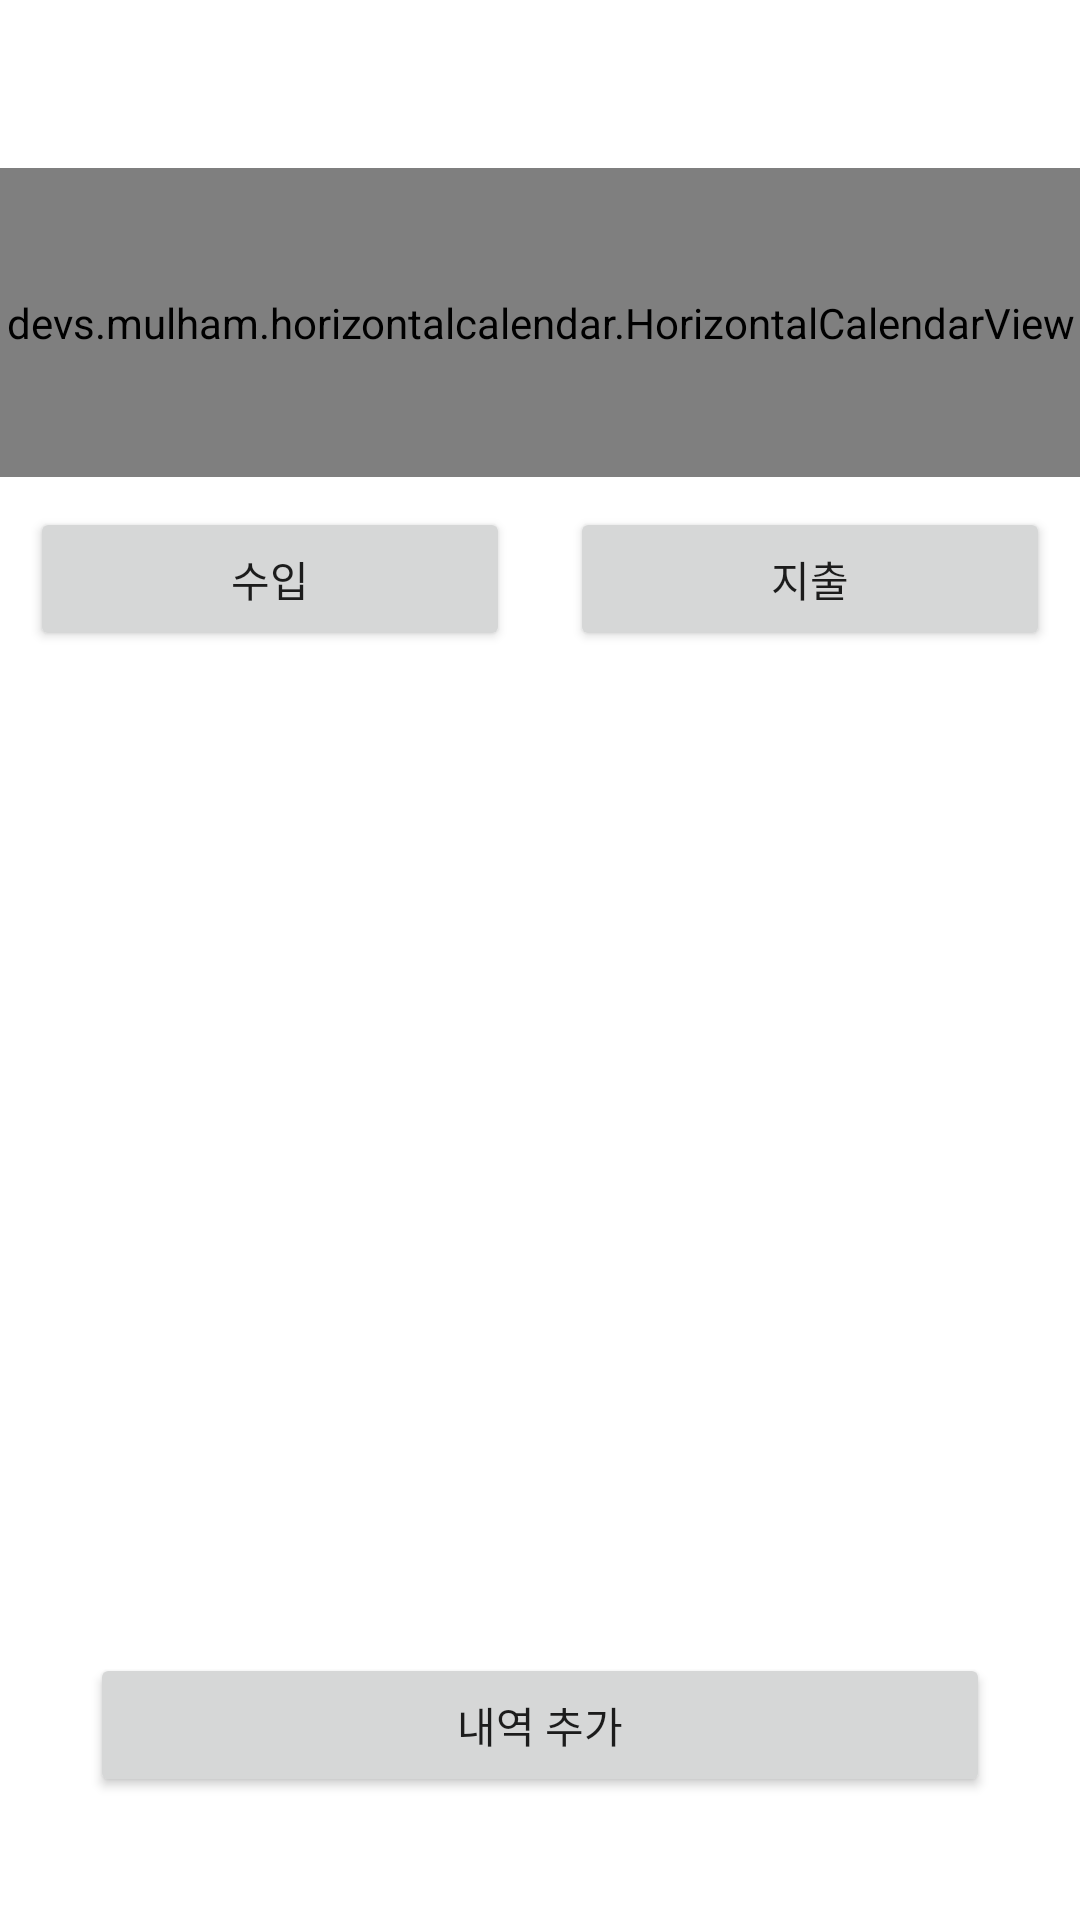

Here is an Android app screen rendered from its layout file. Give the layout XML and the strings, colors and styles it references.
<!-- AndroidManifest.xml: application theme Theme.GURU_Pig -->
<!-- res/layout/fragment_day.xml -->
<?xml version="1.0" encoding="utf-8"?>
<LinearLayout xmlns:android="http://schemas.android.com/apk/res/android"
    xmlns:app="http://schemas.android.com/apk/res-auto"
    xmlns:tools="http://schemas.android.com/tools"
    android:layout_width="match_parent"
    android:layout_height="match_parent"
    android:orientation="vertical"
    tools:context=".DayFragment">

    <LinearLayout
        android:layout_width="match_parent"
        android:layout_height="wrap_content"
        android:paddingTop="?attr/actionBarSize"
        android:orientation="vertical">
        <devs.mulham.horizontalcalendar.HorizontalCalendarView
            android:id="@+id/HCalendar"
            android:layout_width="match_parent"
            android:layout_height="103dp"
            android:background="#FFFFFF"
            app:selectorColor="#E185A5"
            app:textColorNormal="#A6A6A6"
            app:textColorSelected="#E185A5" />

    </LinearLayout>
    <LinearLayout
        android:layout_width="match_parent"
        android:layout_height="wrap_content">
        <Button
            android:id="@+id/btnPlus"
            android:layout_width="wrap_content"
            android:layout_height="wrap_content"
            android:layout_weight="1"
            android:layout_margin="10dp"
            android:text="수입" />
        <Button
            android:id="@+id/btnMinus"
            android:layout_width="wrap_content"
            android:layout_height="wrap_content"
            android:layout_weight="1"
            android:layout_margin="10dp"
            android:text="지출" />

    </LinearLayout>

    <LinearLayout
        android:layout_width="match_parent"
        android:layout_height="160dp"
        android:orientation="vertical"
        android:layout_weight="4">
        <androidx.recyclerview.widget.RecyclerView
            android:layout_width="match_parent"
            android:layout_height="match_parent"
            android:id="@+id/history_rv"
            />
    </LinearLayout>

    <LinearLayout
        android:layout_width="match_parent"
        android:layout_height="wrap_content"
        android:paddingRight="30dp"
        android:paddingLeft="30dp"
        android:layout_weight="1">
        <Button
            android:id="@+id/btnAdd"
            android:layout_width="match_parent"
            android:layout_height="wrap_content"
            android:text="내역 추가"/>
    </LinearLayout>
</LinearLayout>
<!-- resources referenced by this layout -->
<resources>
  <style name="Theme.GURU_Pig" parent="Theme.MaterialComponents.DayNight.NoActionBar">
          supportActionBar?.setDisplayShowTitleEnabled(false)
          
          <item name="colorPrimary">@color/Guru_pink</item>
          <item name="colorPrimaryVariant">@color/Guru_pink</item>
          <item name="colorOnPrimary">@color/white</item>
          
          <item name="colorSecondary">@color/teal_200</item>
          <item name="colorSecondaryVariant">@color/teal_700</item>
          <item name="colorOnSecondary">@color/black</item>
          
          <item name="android:statusBarColor" tools:targetApi="l">?attr/colorPrimaryVariant</item>
          
      </style>
  <color name="Guru_pink">#E185A5</color>
  <color name="white">#FFFFFFFF</color>
  <color name="teal_200">#FF03DAC5</color>
  <color name="teal_700">#FF018786</color>
  <color name="black">#FF000000</color>
</resources>
